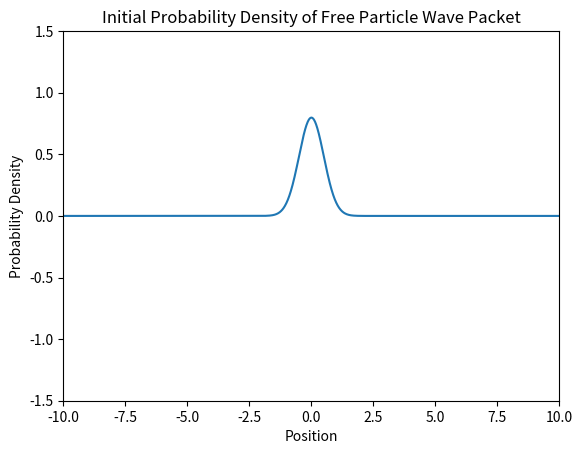
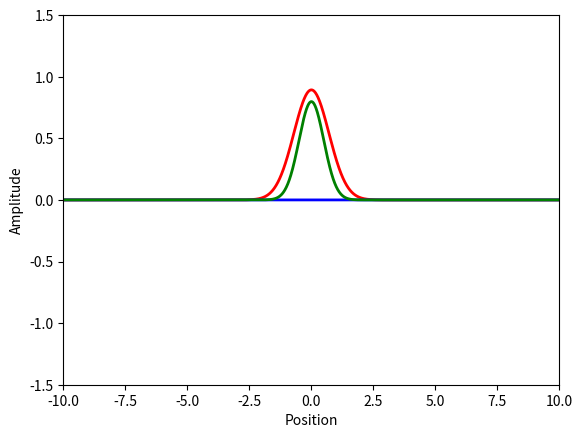

Source code (Python) for these figures, in order:
import numpy as np
import matplotlib.pyplot as plt
import matplotlib.animation as animation

# Free quantum wave gaussian packet: psi(x,0) = exp(-a(x-x0)^2)

# Constant
hbar = 1.0  # Reduced Planck's constant
m = 1.0    # Particle mass



# Time steps
dt = 0.01
t_min = 0
t_max = 10
Nt = int((t_max - t_min) / dt)
dx = 0.01
x_min = -10
x_max = 10
Nx = int((x_max - x_min) / dx)

# Parameters

k = 1  # wave number
a = 1

t = np.linspace(t_min, t_max, Nt, endpoint=False)
x = np.linspace(x_min, x_max, Nx, endpoint=False)


# Define wave function (General solution)
def wave_1():
    global t, x
    Psi = np.zeros((Nx, Nt), dtype=complex)
    for i in range(0, Nx):
        for j in range(0, Nt):
            Psi[i][j] = (2*a/np.pi)**0.25 * np.exp(-a*x[i]**2/(1 + 2j*hbar*a*t[j]/m))/np.sqrt(1 + 2j*hbar*a*t[j]/m)
    C = np.sqrt(np.sum(np.abs(Psi[:,0])**2)*dx)  # Normalization constant
    return Psi/C  # shape (Nx, Nt)


def wave_2():
    """Propagate the initial Gaussian by evolving in Fourier space."""
    Psi = np.zeros((Nx, Nt), dtype=complex)
    psi0 = np.exp(-a * x**2)
    psi0 /= np.sqrt(np.sum(np.abs(psi0) ** 2) * dx)  # normalize initial state
    Psi[:, 0] = psi0

    k_vals = 2 * np.pi * np.fft.fftfreq(Nx, d=dx)
    psi_k = np.fft.fft(psi0)

    for j in range(1, Nt):
        phase = np.exp(-1j * hbar * k_vals**2 * t[j] / (2 * m))
        Psi[:, j] = np.fft.ifft(psi_k * phase)

    return Psi  # shape (Nx, Nt)

Psi = wave_2()  # shape (Nx, Nt)



# PLot test
plt.plot(x, np.abs(Psi[:,0])**2)
plt.xlabel('Position')  
plt.ylabel('Probability Density')
plt.xlim(x_min, x_max)
plt.ylim(-1.5, 1.5)
plt.title('Initial Probability Density of Free Particle Wave Packet')
plt.show()



fig, ax = plt.subplots()
line1, = ax.plot([], [], lw=2, color='red')
line2, = ax.plot([], [], lw=2, color='blue')
line3, = ax.plot([], [], lw=2, color='green')
ax.set_xlim(x_min, x_max)
ax.set_ylim(-1.5, 1.5)
ax.set_xlabel('Position')
ax.set_ylabel('Amplitude')

def animate(i):
    line1.set_data(x, np.real(Psi[:, i]))
    line2.set_data(x, np.imag(Psi[:, i]))
    line3.set_data(x, np.abs(Psi[:, i])**2)
    return line1, line2, line3

interval =  1000*dt 
nframes = int(Nt)
ani = animation.FuncAnimation(fig, animate, frames=nframes, repeat=False, interval=interval, blit=True)
# ani.save('wave.gif', writer='pillow', fps=30)
plt.show()


